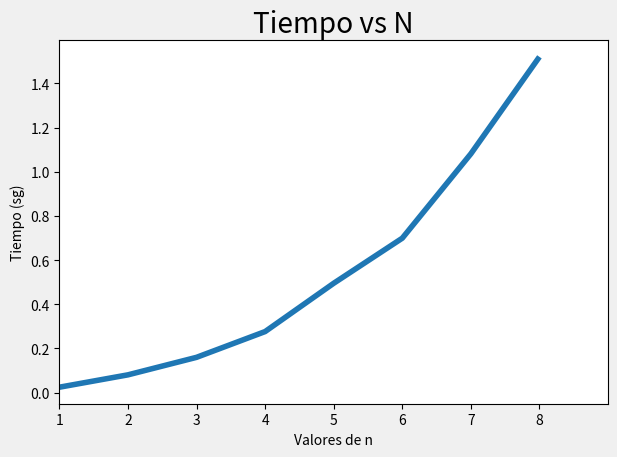

Python code for this plot: (Note: this script raises an exception after producing the figure.)
from time import process_time
import random
import sys
from matplotlib import pyplot as plt
import numpy as np

def insertion_sort(lista):
    for i in range(len(lista)):
        num = lista[i]
        j = i-1
        while j >=0 and num < lista[j] : 
                lista[j+1] = lista[j] 
                j -= 1
        lista[j+1] = num 

lista = []
tiempos = []
tamaños = range(1000,5000,500)
print(len(tamaños))
for i in tamaños:
    lista += list(reversed(range(i)))
    one = process_time()
    suma = insertion_sort(lista)
    two = process_time()
    tiempos.append(two-one)

plt.rcParams.update({'figure.autolayout': True})

fig, ax = plt.subplots()
plt.style.use('fivethirtyeight')
ax.plot(range(1,9),tiempos)
xlabels = range(1,9)
plt.xticks(xlabels)
ax.set(xlim=[1, 9], xlabel='Valores de n', ylabel='Tiempo (sg)',
       title='Tiempo vs N')
plt.savefig("/home/<user>/Documents/RepoDatos/ST0245-032/talleres/taller05/Punto1.png")    
plt.show()
